pico-8 play session: no input (idle)

[t = 2 s] idle ~2s (no d-pad/buttons)
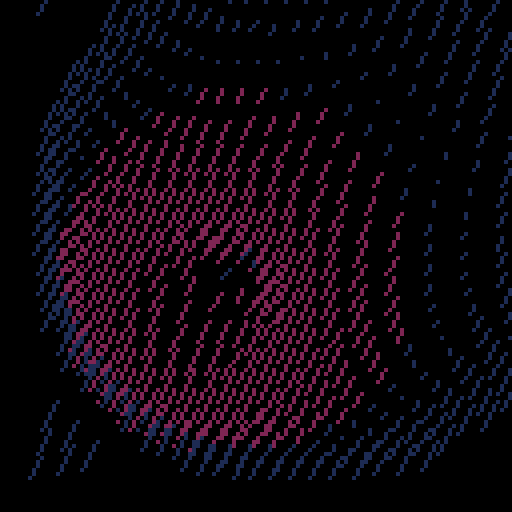
[t = 4 s] idle ~4s (no d-pad/buttons)
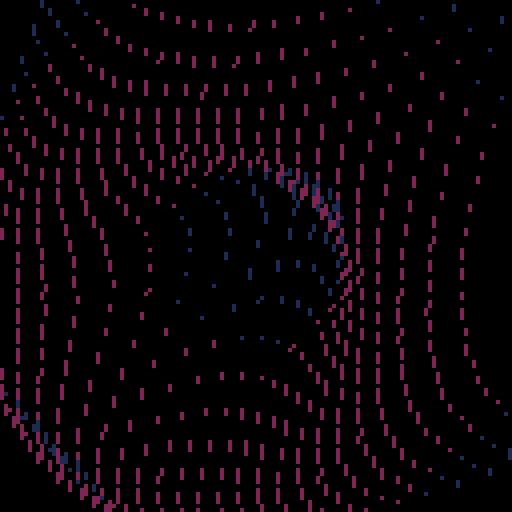
[t = 8 s] idle ~8s (no d-pad/buttons)
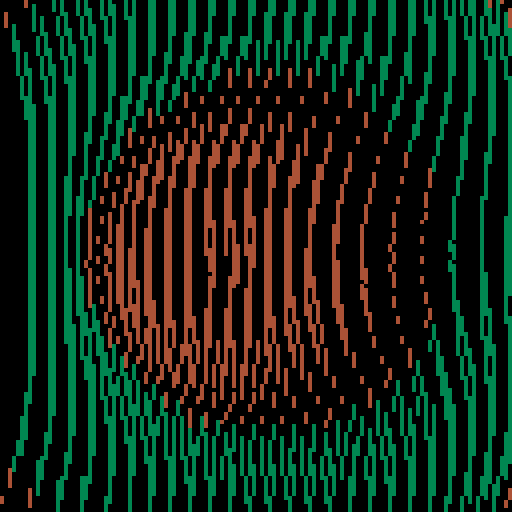

pico-8 cartridge
version 19
__lua__
-- edited a zep demo

r=64
n=100

function _update60()
	f1=4*sin(time()/7)
	f2=cos(time()/7)
	r1=5
	r2=5
	t=time()
	if btn(2) then n+=0.1 end
	if btn(3) then n-=0.1 end
end

function _draw()
	cls()
	for y=-r,r,r1 do
		for x=-r,r,r2 do
			local dist=sqrt(x*x+y*y)
			z=cos(dist/n-t)*f1
			xx=(r+x-z*4*cos(t/2))
			yy=(r+y+z*4*sin(t/3))
			xxx=(r+x-z*4)
			yyy=(r+y+z*4)
			line(xx,yy,xxx,yyy,(z/5)+t)
		end
	end

end
__gfx__
00000000000000000000000000000000000000000000000000000000000000000000000000000000000000000000000000000000000000000000000000000000
00000000000000000000000000000000000000000000000000000000000000000000000000000000000000000000000000000000000000000000000000000000
00700700000000000000000000000000000000000000000000000000000000000000000000000000000000000000000000000000000000000000000000000000
00077000000000000000000000000000000000000000000000000000000000000000000000000000000000000000000000000000000000000000000000000000
00077000000000000000000000000000000000000000000000000000000000000000000000000000000000000000000000000000000000000000000000000000
00700700000000000000000000000000000000000000000000000000000000000000000000000000000000000000000000000000000000000000000000000000
